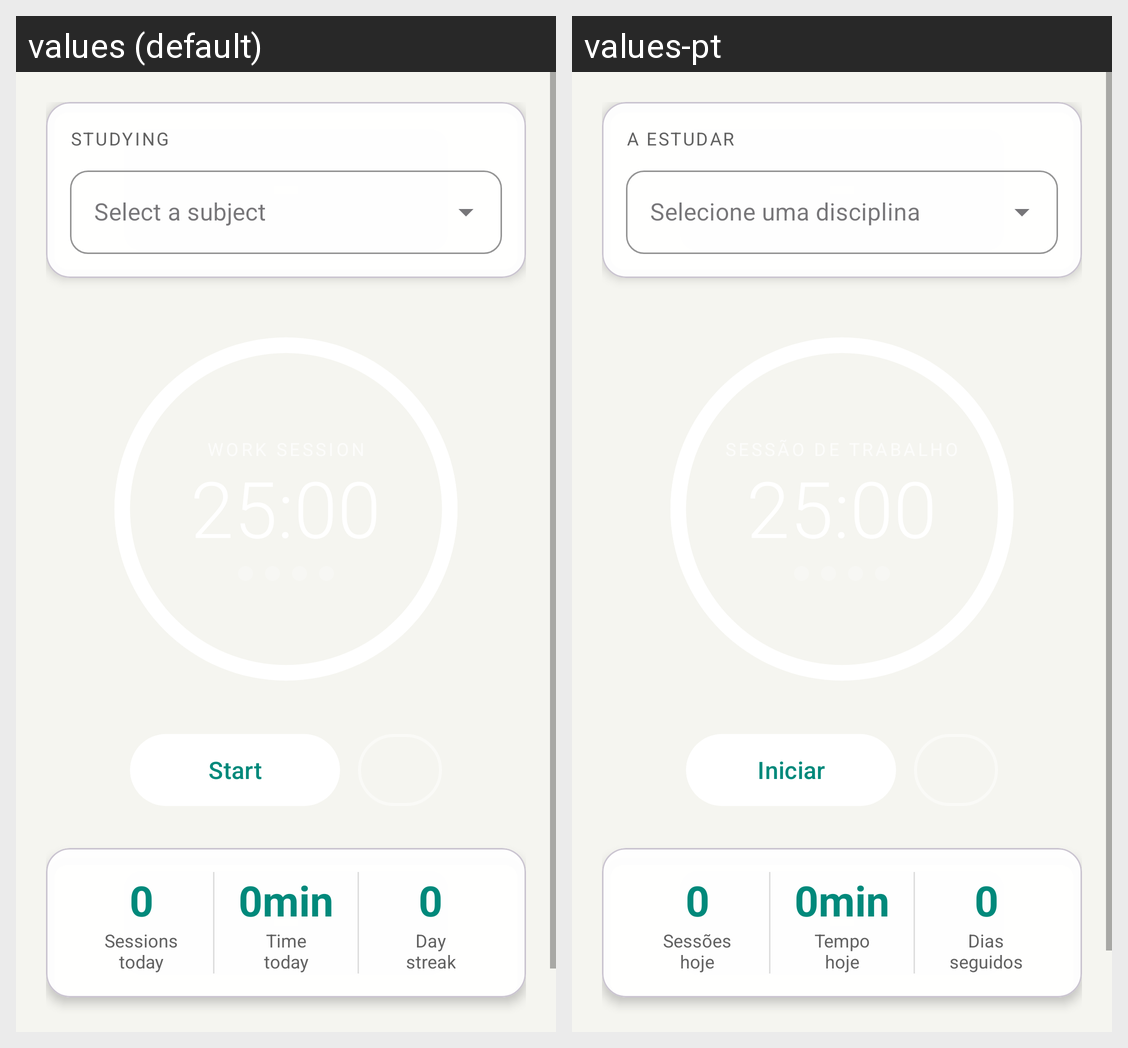

This grid shows one Android layout under two languages. Give, for every string resource on the screen, its name, the default text and each shown locale's text.
Android screen res/layout/fragment_timer.xml rendered under 2 locales, left to right: values (default), values-pt. Device: Nexus 5 (rendered at 1080×1920; each locale shown at half size, 540×960, under a caption strip naming it); theme Theme.GestaoDeTarefasEstudos.
Strings drawn on this screen, with the default value and each locale's value (text and hints the layout hard-codes, and strings that could not be matched under every locale, appear in the picture but are not listed):

studying
  values: Studying
  values-pt: A estudar

select_subject
  values: Select a subject
  values-pt: Selecione uma disciplina

timer_start
  values: Start
  values-pt: Iniciar

sessions_today
  values: Sessions
      today
  values-pt: Sessões
      hoje

time_today
  values: Time
      today
  values-pt: Tempo
      hoje

day_streak
  values: Day
      streak
  values-pt: Dias
      seguidos
